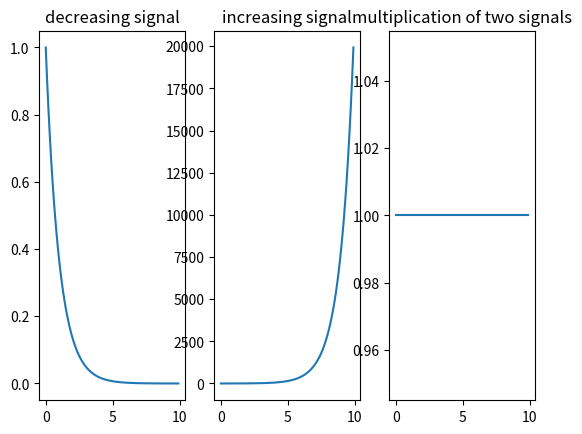

This figure's Python source:
import numpy as np
import matplotlib.pyplot as plt
t=np.arange(0,10,0.1)
x1=np.exp(-t)
plt.subplot(1,3,1)
plt.plot(t,x1)
plt.title("decreasing signal")
x2=np.exp(t)
plt.subplot(1,3,2)
plt.plot(t,x2)
plt.title("increasing signal")
x3=x1*x2

plt.subplot(1,3,3)
plt.plot(t,x3)
plt.title("multiplication of two signals")
plt.show()
